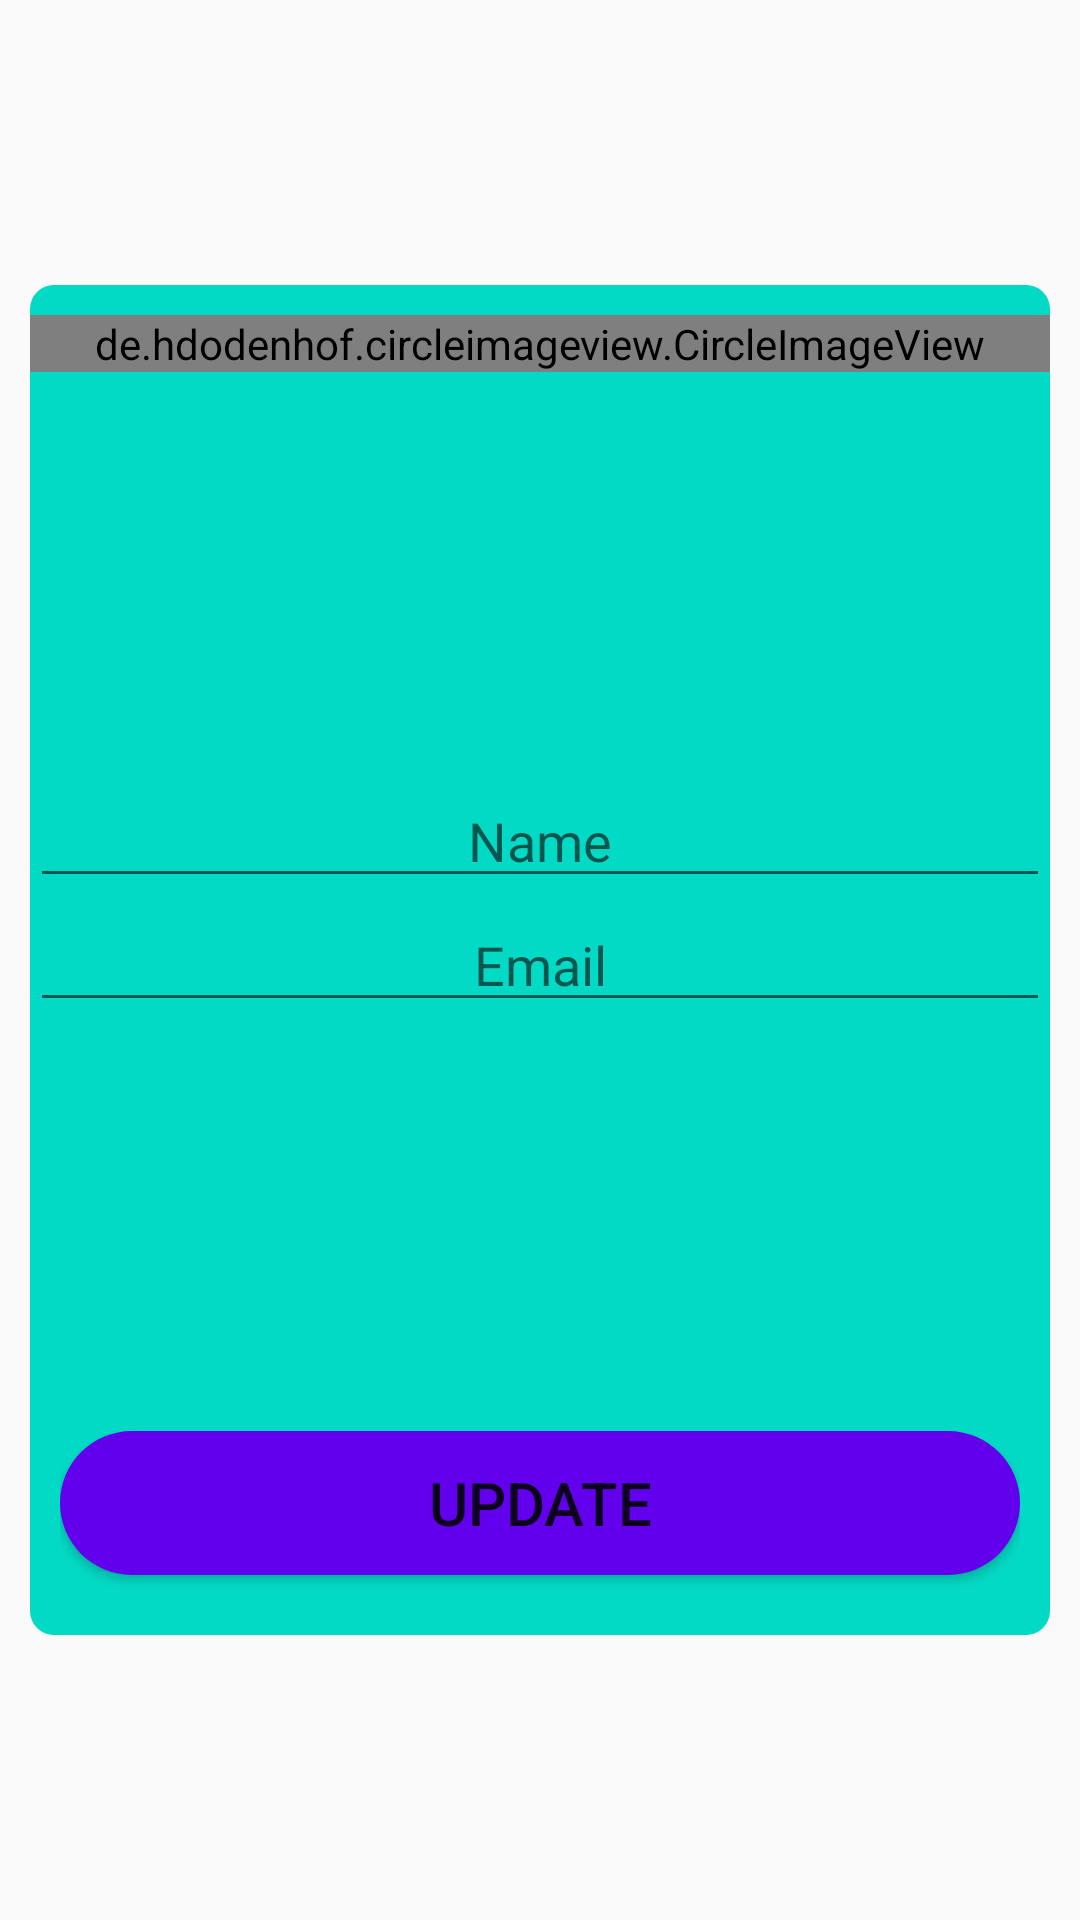

Here is an Android app screen rendered from its layout file. Give the layout XML and the strings, colors and styles it references.
<!-- AndroidManifest.xml: application theme AppTheme -->
<!-- res/layout/fragment_account.xml -->
<android.support.design.widget.CoordinatorLayout xmlns:android="http://schemas.android.com/apk/res/android"
    xmlns:app="http://schemas.android.com/apk/res-auto"
    android:layout_width="match_parent"
    android:layout_height="match_parent">

    <RelativeLayout
        android:id="@+id/Relone"
        android:layout_width="match_parent"
        android:layout_height="450dp"
        android:layout_gravity="center"
        android:layout_margin="10dp"
        android:background="@drawable/update_ragister_page">

        <RelativeLayout
            android:id="@+id/Relthree"
            android:layout_width="match_parent"
            android:layout_height="wrap_content">

            <de.hdodenhof.circleimageview.CircleImageView
                android:id="@+id/circal_image"
                android:layout_width="match_parent"
                android:layout_height="wrap_content"
                android:layout_alignParentTop="true"
                android:layout_marginTop="10dp"
                android:src="@drawable/default_image" />

        </RelativeLayout>


        <RelativeLayout
            android:id="@+id/Realtwo"
            android:layout_width="wrap_content"
            android:layout_height="wrap_content"
            android:layout_centerInParent="true">

            <EditText
                android:id="@+id/edt_name"
                android:layout_width="match_parent"
                android:layout_height="wrap_content"
                android:ems="10"
                android:gravity="center"
                android:hint="Name"
                android:inputType="textPersonName"
                android:textSize="18sp" />

            <EditText
                android:id="@+id/edt_email"
                android:layout_width="match_parent"
                android:layout_height="wrap_content"
                android:layout_below="@+id/edt_name"
                android:ems="10"
                android:gravity="center"
                android:hint="Email"
                android:inputType="textPersonName"
                android:textSize="18sp" />

            <EditText
                android:id="@+id/edt_date"
                android:layout_width="match_parent"
                android:layout_height="wrap_content"
                android:layout_below="@+id/edt_email"
                android:ems="10"
                android:gravity="center"
                android:hint="Date"
                android:visibility="invisible"
                android:inputType="textPersonName"
                android:textSize="18sp" />
        </RelativeLayout>

        <RelativeLayout
            android:id="@+id/Relfour"
            android:layout_width="match_parent"
            android:layout_height="wrap_content"
            android:layout_alignParentBottom="true"
            android:layout_margin="10dp">

            <Button
                android:id="@+id/btn_update"
                android:layout_width="match_parent"
                android:layout_height="wrap_content"
                android:background="@drawable/sign_updatebutton"
                android:text="Update"
                android:layout_marginBottom="10dp"
                android:textSize="20dp" />

        </RelativeLayout>


    </RelativeLayout>

</android.support.design.widget.CoordinatorLayout>
<!-- resources referenced by this layout -->
<resources>
  <!-- drawable sign_updatebutton (drawable) -->
  <?xml version="1.0" encoding="utf-8"?>
  <shape xmlns:android="http://schemas.android.com/apk/res/android"
      android:shape="rectangle">
      <solid android:color="@color/colorPrimary"></solid>
      <corners android:radius="50dp"></corners>
  </shape>
  <!-- drawable update_ragister_page (drawable) -->
  <?xml version="1.0" encoding="utf-8"?>
  <shape android:shape="rectangle"
      xmlns:android="http://schemas.android.com/apk/res/android"
      >
      <solid android:color="@color/colorAccent">
      </solid>
      <corners android:radius="8dp"></corners>
  </shape>
  <style name="AppTheme" parent="Theme.AppCompat.Light.DarkActionBar">
          
          <item name="colorPrimary">@color/colorPrimary</item>
          <item name="colorPrimaryDark">@color/colorPrimaryDark</item>
          <item name="colorAccent">@color/colorAccent</item>
          <item name="windowActionBar">false</item>
          <item name="windowNoTitle">true</item>
      </style>
  <!-- not gathered from this repository: default colours our renderer supplied (Android Studio template values) -->
  <color name="colorPrimary">#FF6200EE</color>
  <color name="colorPrimaryDark">#FF3700B3</color>
  <color name="colorAccent">#FF03DAC5</color>
</resources>
